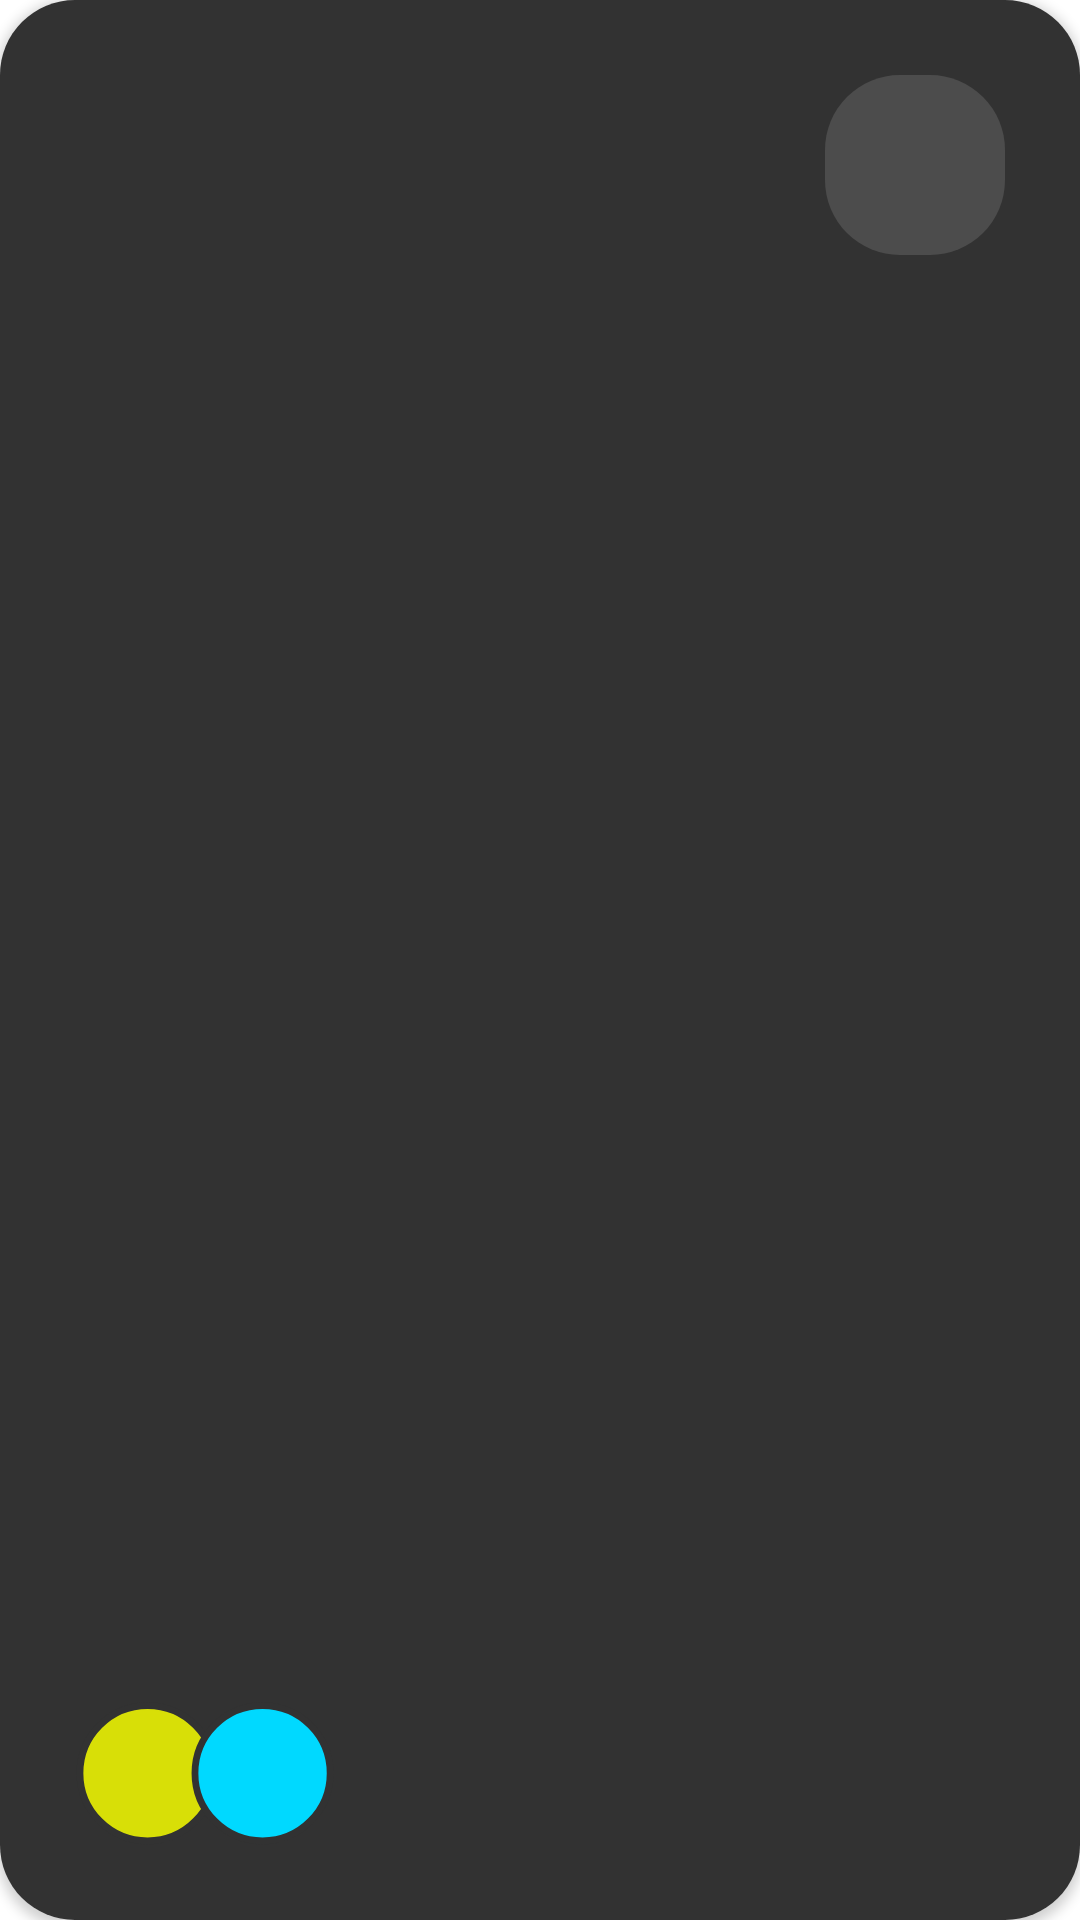

Layout XML and referenced resources for this Android screen:
<!-- AndroidManifest.xml: application theme Theme.LearnAppDesign -->
<!-- res/layout/card_homework_item.xml -->
<?xml version="1.0" encoding="utf-8"?>
<androidx.cardview.widget.CardView xmlns:android="http://schemas.android.com/apk/res/android"
    xmlns:app="http://schemas.android.com/apk/res-auto"
    xmlns:tools="http://schemas.android.com/tools"
    android:id="@+id/container_card"
    android:layout_width="@dimen/card_event_height_big"
    android:layout_height="@dimen/card_event_height_big"
    android:layout_marginHorizontal="@dimen/card_margin"
    app:cardCornerRadius="@dimen/card_corner_radius">

    <androidx.constraintlayout.widget.ConstraintLayout
        android:id="@+id/container"
        android:layout_width="match_parent"
        android:layout_height="match_parent"
        android:background="@color/gray"
        android:padding="@dimen/card_homework_padding">

        <ImageView
            android:id="@+id/event_icon"
            android:layout_width="@dimen/event_icon_size"
            android:layout_height="@dimen/event_icon_size"
            android:contentDescription="@string/descEventIcon"
            android:src="@drawable/shape_event_icon_back"
            app:layout_constraintEnd_toEndOf="parent"
            app:layout_constraintTop_toTopOf="parent" />

        <TextView
            android:id="@+id/event_icon_text"
            android:layout_width="wrap_content"
            android:layout_height="wrap_content"
            android:textSize="@dimen/event_icon_text_size"
            app:layout_constraintBottom_toBottomOf="@id/event_icon"
            app:layout_constraintEnd_toEndOf="@id/event_icon"
            app:layout_constraintStart_toStartOf="@id/event_icon"
            app:layout_constraintTop_toTopOf="@id/event_icon"
            tools:text="🏹" />

        <TextView
            android:id="@+id/event_name"
            android:layout_width="wrap_content"
            android:layout_height="wrap_content"
            android:layout_marginTop="@dimen/event_name_margin_top"
            android:textSize="@dimen/event_name_text_size"
            app:layout_constraintStart_toStartOf="parent"
            app:layout_constraintTop_toTopOf="@id/event_icon"
            tools:text="History" />

        <TextView
            android:id="@+id/event_time_left"
            android:layout_width="wrap_content"
            android:layout_height="wrap_content"
            android:layout_marginBottom="@dimen/event_name_margin_top"
            android:textColor="@color/text_color_secondary"
            android:textSize="@dimen/event_info_text_size"
            app:layout_constraintBottom_toBottomOf="@id/event_icon"
            app:layout_constraintStart_toStartOf="parent"
            tools:text="⏱ 2 day left" />

        <TextView
            android:id="@+id/event_description"
            android:layout_width="match_parent"
            android:layout_height="wrap_content"
            android:layout_marginTop="@dimen/event_description_margin_top_big"
            android:textSize="@dimen/event_homework_text_size"
            app:layout_constraintStart_toStartOf="parent"
            app:layout_constraintTop_toBottomOf="@id/event_icon"
            tools:text="Read scenes 1.1-1.12 of The Master and Margarita" />

        <TextView
            android:id="@+id/event_user1"
            android:layout_width="wrap_content"
            android:layout_height="wrap_content"
            android:layout_marginTop="@dimen/event_user_margin_top"
            android:background="@drawable/shape_oval_users_yellow"
            android:gravity="center"
            app:layout_constraintBottom_toBottomOf="parent"
            app:layout_constraintStart_toStartOf="parent"
            tools:text="🧑" />

        <TextView
            android:id="@+id/event_user2"
            android:layout_width="wrap_content"
            android:layout_height="wrap_content"
            android:layout_marginStart="@dimen/event_user_next_margin_start"
            android:background="@drawable/shape_oval_users_blue"
            android:gravity="center"
            app:layout_constraintBottom_toBottomOf="@id/event_user1"
            app:layout_constraintStart_toEndOf="@id/event_user1"
            tools:text="👩" />

    </androidx.constraintlayout.widget.ConstraintLayout>

</androidx.cardview.widget.CardView>
<!-- resources referenced by this layout -->
<resources>
  <color name="gray">#FF323232</color>
  <color name="text_color_secondary">#6AFFFFFF</color>
  <dimen name="card_corner_radius">25dp</dimen>
  <dimen name="card_event_height_big">240dp</dimen>
  <dimen name="card_homework_padding">25dp</dimen>
  <dimen name="card_margin">2dp</dimen>
  <dimen name="event_description_margin_top_big">15dp</dimen>
  <dimen name="event_homework_text_size">14sp</dimen>
  <dimen name="event_icon_size">60dp</dimen>
  <dimen name="event_icon_text_size">24sp</dimen>
  <dimen name="event_info_text_size">12sp</dimen>
  <dimen name="event_name_margin_top">5dp</dimen>
  <dimen name="event_name_text_size">18sp</dimen>
  <dimen name="event_user_margin_top">10dp</dimen>
  <dimen name="event_user_next_margin_start">-10dp</dimen>
  <!-- drawable shape_event_icon_back (drawable) -->
  <?xml version="1.0" encoding="utf-8"?>
  <shape xmlns:android="http://schemas.android.com/apk/res/android">
      <solid android:color="@color/event_icon_back" />
      <corners android:radius="@dimen/event_back_radius" />
  </shape>
  <!-- drawable shape_oval_users_blue (drawable) -->
  <vector xmlns:android="http://schemas.android.com/apk/res/android"
      android:width="48dp"
      android:height="48dp"
      android:viewportWidth="12.7"
      android:viewportHeight="12.7">
      <path
          android:pathData="M0.438,6.369a5.961,5.961 0,1 0,11.922 0a5.961,5.961 0,1 0,-11.922 0z"
          android:strokeWidth="0.6"
          android:fillColor="#00D9FF"
          android:strokeColor="@color/gray"/>
  </vector>
  <!-- drawable shape_oval_users_yellow (drawable) -->
  <vector xmlns:android="http://schemas.android.com/apk/res/android"
      android:width="48dp"
      android:height="48dp"
      android:viewportWidth="12.7"
      android:viewportHeight="12.7">
      <path
          android:pathData="M0.438,6.369a5.961,5.961 0,1 0,11.922 0a5.961,5.961 0,1 0,-11.922 0z"
          android:strokeWidth="0.6"
          android:fillColor="#D8F7FF00"
          android:strokeColor="@color/gray"/>
  </vector>
  <string name="descEventIcon">Event Icon</string>
  <style name="Theme.LearnAppDesign" parent="Theme.MaterialComponents.DayNight.NoActionBar">
          
          <item name="colorPrimary">@color/black</item>
          <item name="colorPrimaryVariant">@color/gray</item>
          <item name="colorOnPrimary">@color/white</item>
          
          <item name="colorSecondary">@color/teal_200</item>
          <item name="colorSecondaryVariant">@color/teal_700</item>
          <item name="colorOnSecondary">@color/black</item>
          
          <item name="android:statusBarColor">?attr/colorPrimaryVariant</item>
          <item name="android:textColor">@color/text_color_primary</item>
          
          <item name="fontFamily">@font/roboto</item>
      </style>
  <color name="event_icon_back">#20FFFFFF</color>
  <dimen name="event_back_radius">25dp</dimen>
  <color name="black">#FF202020</color>
  <color name="white">#FFFFFFFF</color>
  <color name="teal_200">#FF03DAC5</color>
  <color name="teal_700">#FF018786</color>
  <color name="text_color_primary">#FFFFFFFF</color>
</resources>
